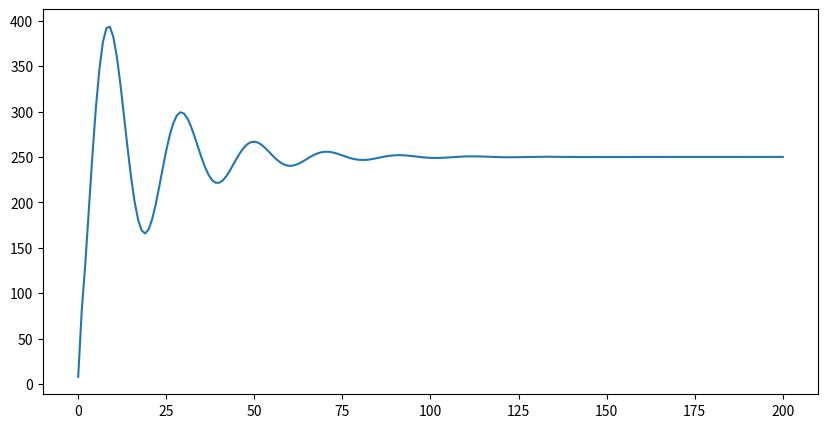

Recreate this plot in Python.
import matplotlib.pyplot as plt

class PID(object):
    def __init__(self, **kwargs):
        self.pos = kwargs["pos"]
        self.dest = kwargs["dest"]
        
        self.K = kwargs["K"]
        self.tau_i = kwargs["tau_i"]
        self.tau_d = kwargs["tau_d"]
        
        self.lastError = 0
        self.reset = 0

        print(self.pos, self.dest, self.K, self.tau_i, self.tau_d)
    
    def calculate(self):
        error = self.dest - self.pos

        self.reset += self.K / self.tau_i * error
        errorSlope = self.K / self.tau_d * (error - self.lastError)

        output = self.K * error + self.reset + errorSlope
        
        self.lastError = error
        
        return output

def test_pid():
    # Start
    initial_pos = 8
    
    # Destination
    dest = 250
    
    # PID parameters
    K = 1
    tau_i = 1
    tau_d = 1
    
    # Number of iterations to simulate
    num_iterations = 200
    
    # Create a PID controller
    pid = PID(pos=initial_pos, dest = dest, K=K, tau_i=tau_i, tau_d=tau_d)
    
    # Time interval 
    dt = 0.1
    
    positions = [initial_pos]
    
    for _ in range(num_iterations):
        control_output = pid.calculate()
        pid.pos += control_output * dt
        positions.append(pid.pos)
    
    return positions

if __name__ == "__main__":
    positions = test_pid()
    print(positions)

    plt.figure(figsize=(10, 5))
    plt.plot(positions)
    plt.show()
